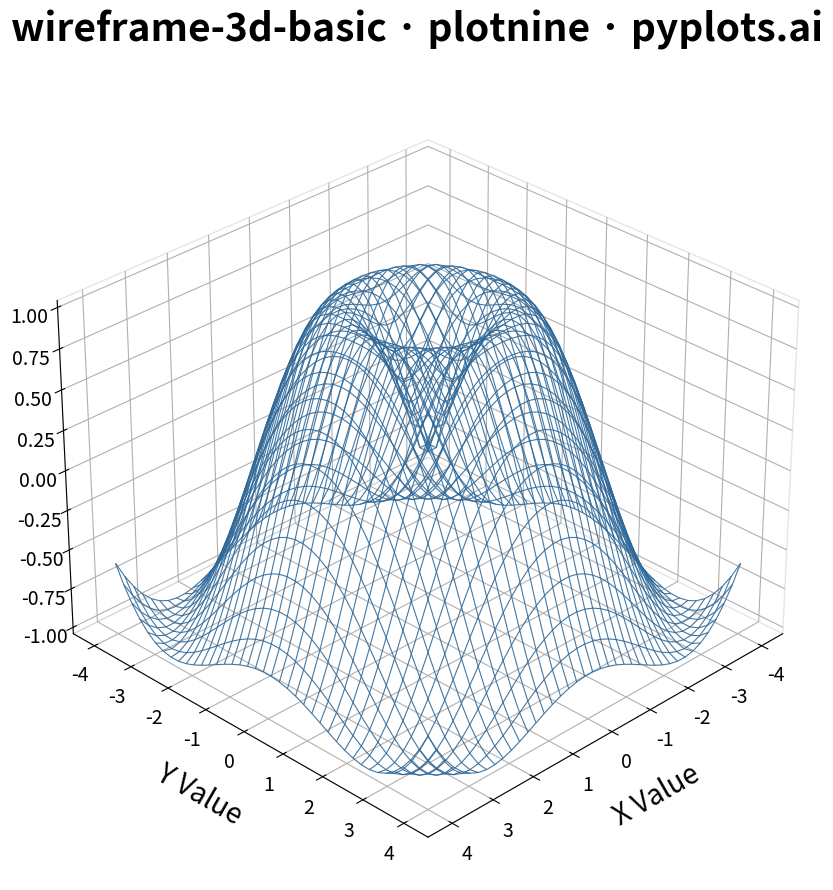

Reproduce this figure in Python.
"""
wireframe-3d-basic: Basic 3D Wireframe Plot
Library: plotnine

Note: plotnine doesn't have native 3D support.
Using matplotlib 3D directly with plotnine-style aesthetics.
"""

import matplotlib.pyplot as plt
import numpy as np


# Data - Ripple function z = sin(sqrt(x^2 + y^2))
np.random.seed(42)
x = np.linspace(-4, 4, 40)
y = np.linspace(-4, 4, 40)
X, Y = np.meshgrid(x, y)

# Ripple function creates concentric waves from origin
R = np.sqrt(X**2 + Y**2)
Z = np.sin(R)

# Create 3D figure (16:9 aspect ratio for 4800x2700 at 300 dpi)
fig = plt.figure(figsize=(16, 9))
ax = fig.add_subplot(111, projection="3d")

# Draw wireframe with Python Blue color
ax.plot_wireframe(X, Y, Z, color="#306998", linewidth=0.8, alpha=0.9)

# Set viewing angle (elevation and azimuth per spec)
ax.view_init(elev=30, azim=45)

# Style axes with scaled font sizes for 4800x2700 resolution
ax.set_xlabel("X Value", fontsize=20, labelpad=15)
ax.set_ylabel("Y Value", fontsize=20, labelpad=15)
ax.set_zlabel("Z = sin(√(x² + y²))", fontsize=20, labelpad=15)

# Title in required format
ax.set_title("wireframe-3d-basic · plotnine · pyplots.ai", fontsize=28, fontweight="bold", pad=30)

# Scale tick labels for visibility
ax.tick_params(axis="both", labelsize=14)
ax.tick_params(axis="z", labelsize=14)

# Subtle grid (3D axes have grid by default, adjust pane colors)
ax.xaxis.pane.fill = False
ax.yaxis.pane.fill = False
ax.zaxis.pane.fill = False
ax.xaxis.pane.set_edgecolor("#cccccc")
ax.yaxis.pane.set_edgecolor("#cccccc")
ax.zaxis.pane.set_edgecolor("#cccccc")
ax.grid(True, alpha=0.3, linestyle="--")

plt.tight_layout()
plt.savefig("plot.png", dpi=300, bbox_inches="tight")
